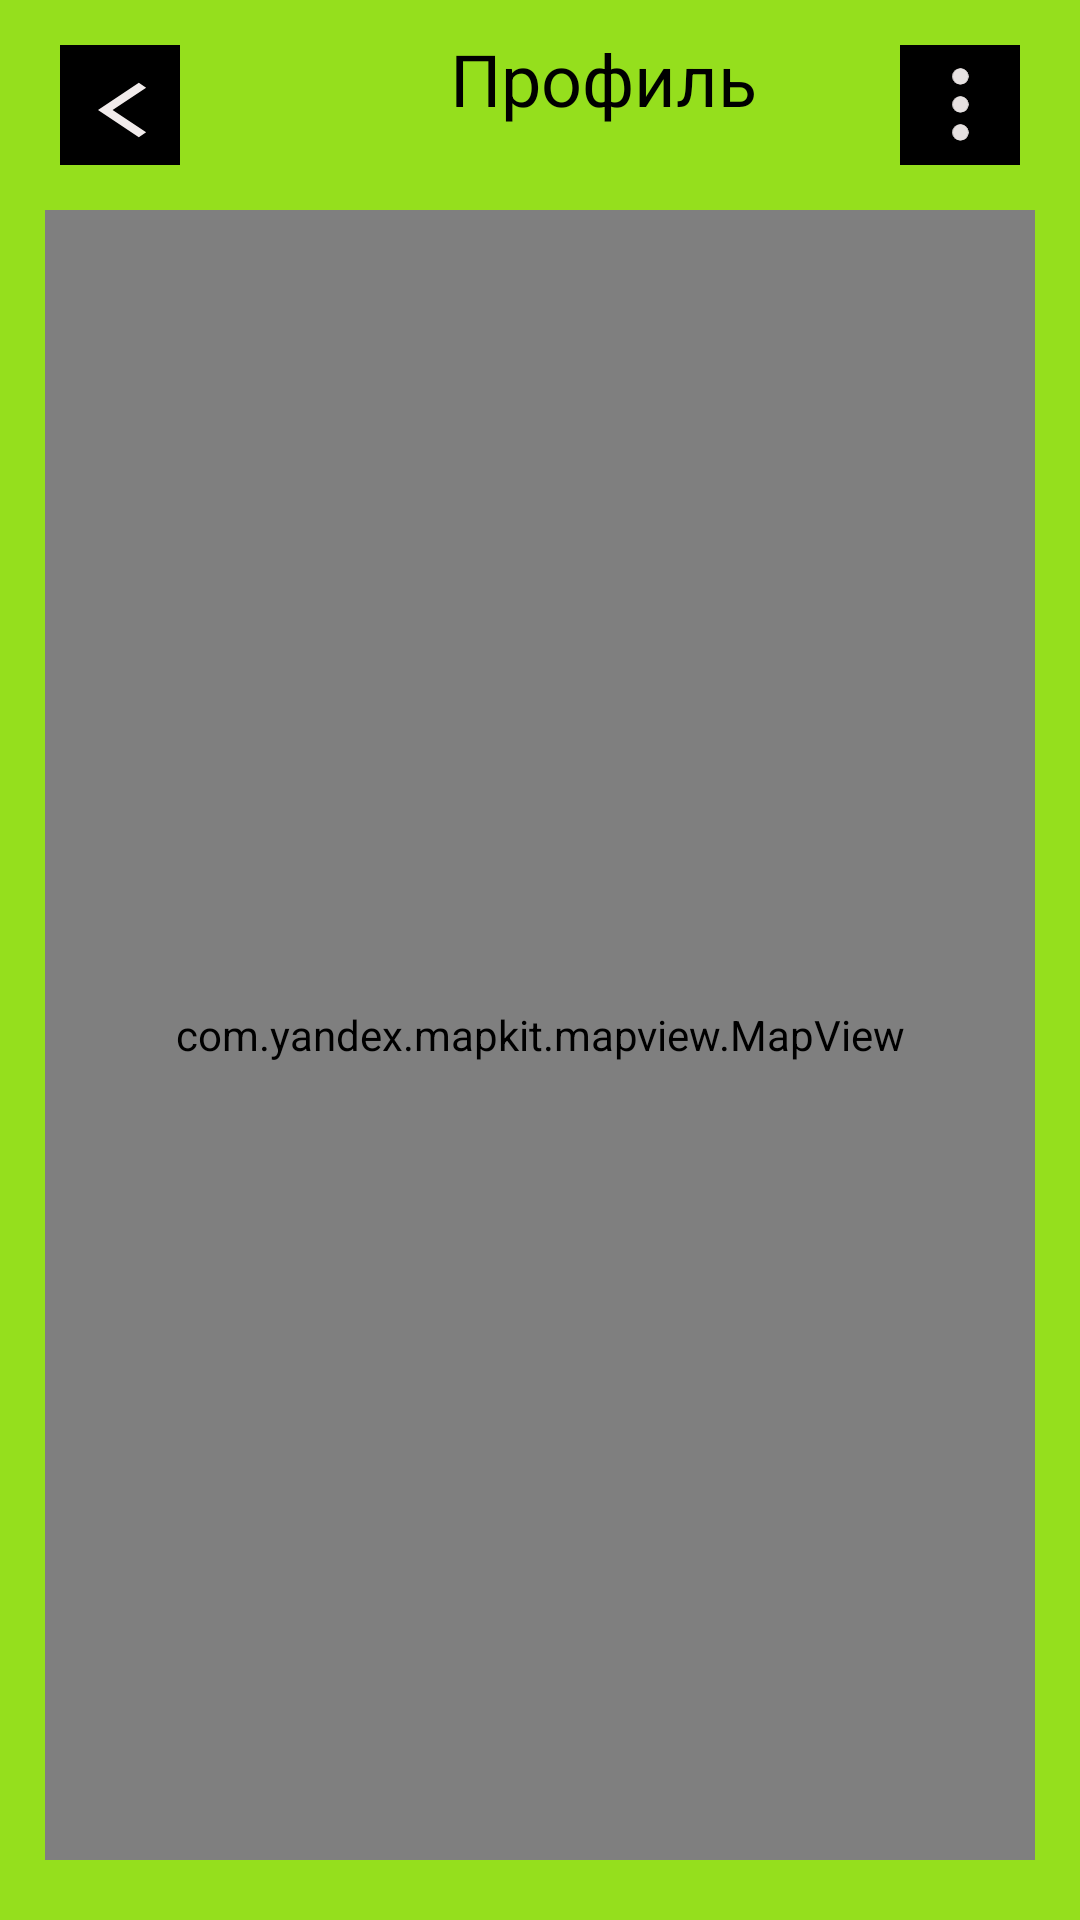

Produce the Android XML layout that renders to this screen, including the resource entries it uses.
<!-- AndroidManifest.xml: application theme Theme.Maps -->
<!-- res/layout/fragment_maps.xml -->
<?xml version="1.0" encoding="utf-8"?>
<androidx.constraintlayout.widget.ConstraintLayout xmlns:android="http://schemas.android.com/apk/res/android"
    xmlns:tools="http://schemas.android.com/tools"
    android:layout_width="match_parent"
    android:layout_height="match_parent"
    xmlns:app="http://schemas.android.com/apk/res-auto"
    android:background="@color/yellow"
    tools:context=".ui.fragment.MapsFragment">

    <LinearLayout
        android:id="@+id/ll_back"
        app:layout_constraintTop_toTopOf="parent"
        android:layout_width="40dp"
        app:layout_constraintStart_toStartOf="parent"
        android:layout_marginStart="20dp"
        android:layout_marginTop="15dp"
        android:gravity="center"
        android:background="@color/black"
        android:layout_height="40dp">

        <ImageView
            android:layout_width="33dp"
            android:layout_height="22dp"
            android:layout_marginTop="1.5dp"
            android:layout_marginStart="18dp"
            android:background="@drawable/baseline_arrow_back_ios_24"/>
    </LinearLayout>

    <LinearLayout
        android:id="@+id/ll_right"
        app:layout_constraintTop_toTopOf="parent"
        android:layout_width="40dp"
        app:layout_constraintEnd_toEndOf="parent"
        android:layout_marginEnd="20dp"
        android:layout_marginTop="15dp"
        android:gravity="center"
        android:background="@color/black"
        android:layout_height="40dp">

        <ImageView
            android:layout_width="40dp"
            android:layout_height="25dp"
            android:src="@drawable/menu"/>
    </LinearLayout>


    <TextView
        android:layout_width="wrap_content"
        android:layout_height="wrap_content"
        app:layout_constraintStart_toEndOf="@id/ll_back"
        app:layout_constraintTop_toTopOf="parent"
        android:text="Профиль"
        android:textSize="24sp"
        android:layout_marginTop="10dp"
        android:layout_marginStart="90dp"
        android:textColor="@color/black" />

    <com.yandex.mapkit.mapview.MapView
        android:id="@+id/mapView"
        android:layout_width="match_parent"
        android:layout_height="match_parent"
        android:layout_marginTop="70dp"
        android:layout_marginStart="15dp"
        android:layout_marginEnd="15dp"
        android:layout_marginBottom="20dp"
        app:layout_constraintTop_toBottomOf="@id/ll_back"/>

</androidx.constraintlayout.widget.ConstraintLayout>
<!-- resources referenced by this layout -->
<resources>
  <color name="black">#FF000000</color>
  <color name="yellow">#95DF1D</color>
  <!-- drawable baseline_arrow_back_ios_24 (drawable) -->
  <vector android:autoMirrored="true" android:height="25dp"
      android:tint="#F1EBEB" android:viewportHeight="24"
      android:viewportWidth="24" android:width="24dp" xmlns:android="http://schemas.android.com/apk/res/android">
      <path android:fillColor="@android:color/white" android:pathData="M11.67,3.87L9.9,2.1 0,12l9.9,9.9 1.77,-1.77L3.54,12z"/>
  </vector>
  <!-- drawable menu (drawable) -->
  <vector xmlns:android="http://schemas.android.com/apk/res/android"
      android:width="10dp"
      android:height="42dp"
      android:viewportWidth="10"
      android:viewportHeight="42">
    <path
        android:pathData="M5.235,5.277m-4.478,0a4.478,4.478 0,1 1,8.956 0a4.478,4.478 0,1 1,-8.956 0"
        android:fillColor="#E6E1E1"/>
    <path
        android:pathData="M5.235,5.277m-4.478,0a4.478,4.478 0,1 1,8.956 0a4.478,4.478 0,1 1,-8.956 0"
        android:fillColor="#E6E1E1"/>
    <path
        android:pathData="M5.235,5.277m-4.478,0a4.478,4.478 0,1 1,8.956 0a4.478,4.478 0,1 1,-8.956 0"
        android:fillColor="#E6E1E1"/>
    <path
        android:pathData="M5.235,20.95m-4.478,0a4.478,4.478 0,1 1,8.956 0a4.478,4.478 0,1 1,-8.956 0"
        android:fillColor="#E6E1E1"/>
    <path
        android:pathData="M5.235,20.95m-4.478,0a4.478,4.478 0,1 1,8.956 0a4.478,4.478 0,1 1,-8.956 0"
        android:fillColor="#E6E1E1"/>
    <path
        android:pathData="M5.235,20.95m-4.478,0a4.478,4.478 0,1 1,8.956 0a4.478,4.478 0,1 1,-8.956 0"
        android:fillColor="#E6E1E1"/>
    <path
        android:pathData="M5.235,36.624m-4.478,0a4.478,4.478 0,1 1,8.956 0a4.478,4.478 0,1 1,-8.956 0"
        android:fillColor="#E6E1E1"/>
    <path
        android:pathData="M5.235,36.624m-4.478,0a4.478,4.478 0,1 1,8.956 0a4.478,4.478 0,1 1,-8.956 0"
        android:fillColor="#E6E1E1"/>
    <path
        android:pathData="M5.235,36.624m-4.478,0a4.478,4.478 0,1 1,8.956 0a4.478,4.478 0,1 1,-8.956 0"
        android:fillColor="#E6E1E1"/>
  </vector>
  <style name="Theme.Maps" parent="Base.Theme.Maps" />
  <style name="Base.Theme.Maps" parent="Theme.MaterialComponents.DayNight.DarkActionBar">
          
          <item name="colorPrimary">@color/black</item>
          <item name="colorAccent">@color/yellow</item> 
          <item name="colorPrimaryVariant">@color/black</item>
          <item name="colorOnPrimary">@color/white</item>
          
          <item name="colorSecondary">@color/teal_200</item>
          <item name="colorSecondaryVariant">@color/teal_700</item>
          <item name="colorOnSecondary">@color/black</item>
          
          <item name="android:statusBarColor">@color/white</item>
          <item name="android:windowLightStatusBar">true</item>
          
      </style>
  <color name="white">#FFFFFFFF</color>
  <color name="teal_200">#FF03DAC5</color>
  <color name="teal_700">#FF018786</color>
</resources>
